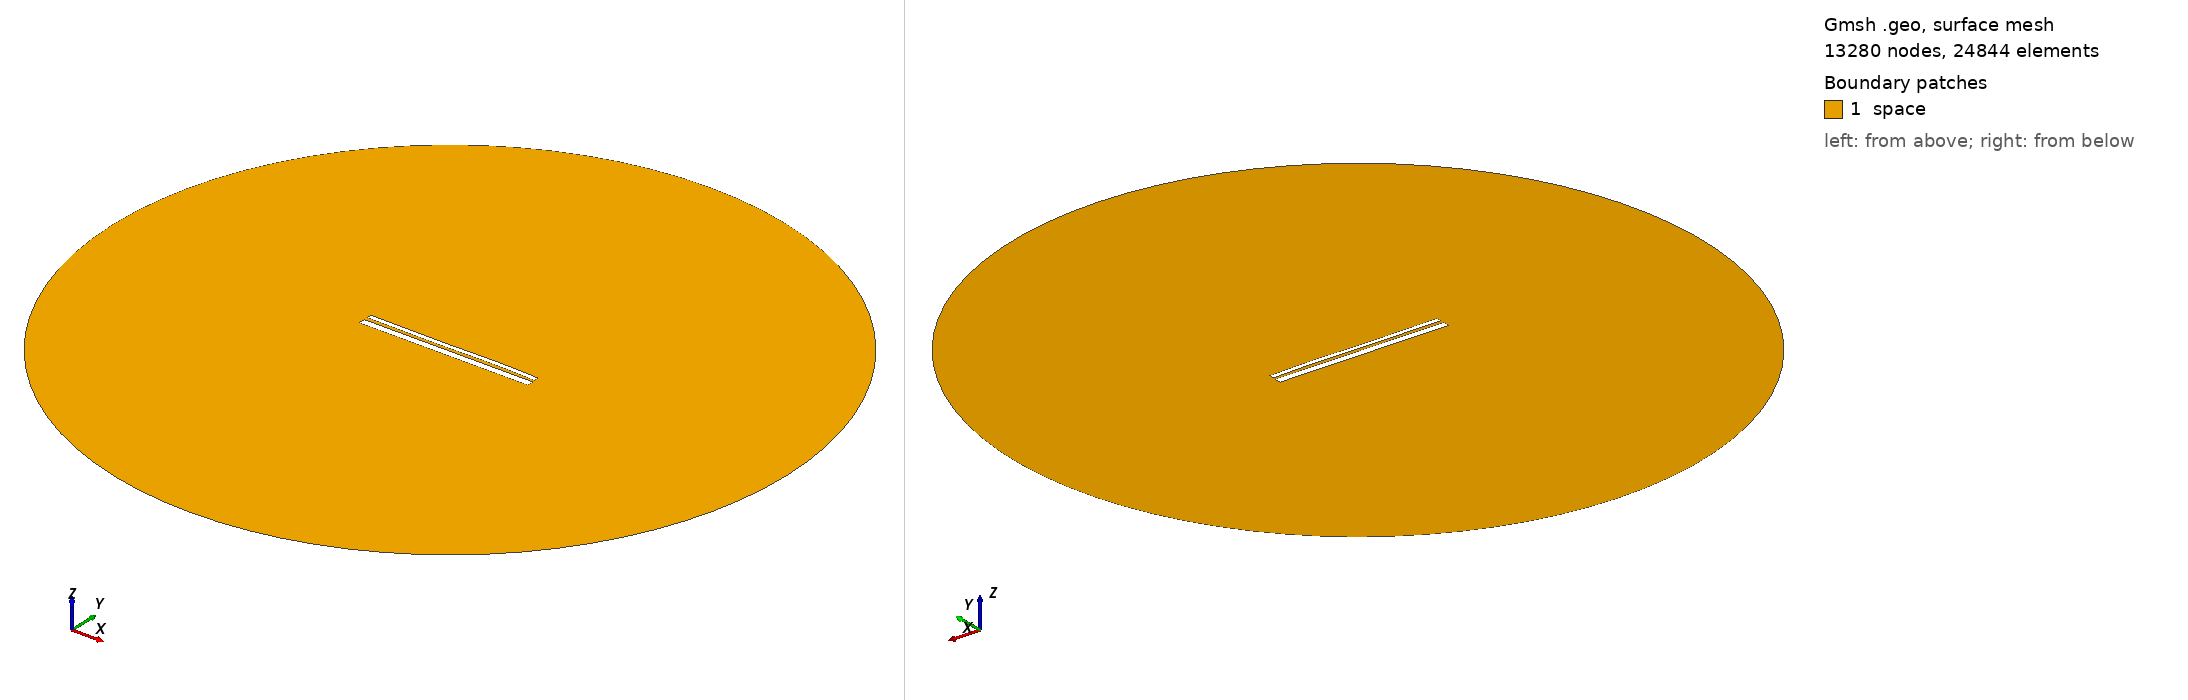

Gmsh geometry script, surface-meshed: 13280 nodes, 24844 surface elements. Boundary patches (legend numbers): 1 space. Left view from above one corner, right view from below the opposite corner. Legend entries are the model's physical surfaces. The drawing asked Gmsh for element sizes between 1% and 20% of the model's largest extent; the script's own settings can give other sizes.

=== 12554.geo (drawn) ===
//---------------------------------------
// Geometry kernel
//---------------------------------------

SetFactory("OpenCASCADE");



//---------------------------------------
// Parameters of the geometry
//---------------------------------------

// Overetch of the upper plate
overetch = 0.5;

// Distance between the plates
distance = 1.5;

// Discretization over the x axis (for the deformation)
nx = 50; 

// Length of the plate
L = 100 - overetch; 

// Number of modes
n = 4; 

// 1st mode coefficient
coeff(1) = -0.15;
beta(1) = 0.596864 * 3.1415926535 / L;

// 2nd mode coefficient
coeff(2) = 0.0;
beta(2) = 1.49418 * 3.1415926535 / L;

// 3rd mode coefficient
coeff(3) = -0.15;
beta(3) = 2.50025 * 3.1415926535 / L;

// 4th mode coefficient
coeff(4) = 0.07499999999999998;
beta(4) = 3.49999 * 3.1415926535 / L;



//---------------------------------------
// Upper plate (deformed rectangle)
//---------------------------------------

// Coordiantes of the upper plate
xmin = -50;
xmax = 50 - overetch;

// Height of the upper plate
yheight = 4 - 2 * overetch;

// Indexes of the points
UpperID[] = {};
LowerID[] = {};
LeftID[] = {};
RightID[] = {};

// Point index
p = 1;

// Horizontal edges
For i In {1:nx}
    x = xmin + (i-1)*(xmax - xmin)/(nx-1);

    y_bottom = distance / 2 + overetch;
    For j In {1:n}
        C = (Cosh(beta(j)*L) + Cos(beta(j)*L)) / (Sinh(beta(j)*L) + Sin(beta(j)*L));
        y_bottom  = y_bottom + coeff(j) * (Cosh(beta(j)*(x+50)) - Cos(beta(j)*(x+50)) - C * (Sinh(beta(j)*(x+50)) - Sin(beta(j)*(x+50))));
    EndFor

    y_top = y_bottom + yheight;

    Point(p) = {x, y_top, 0, 1.0};
    UpperID[i] = p;
    p = p + 1;

    Point(p) = {x, y_bottom, 0, 1.0};
    LowerID[i] = p;
    p = p + 1;
EndFor

// Create point lists
UpperPts[] = {}; LowerPts[] = {};
For i In {1:nx}
  UpperPts[] += {UpperID[i]};
  LowerPts[] += {LowerID[i]};
EndFor

// Build splines
Spline(1) = {UpperPts[]};
Spline(2) = {LowerPts[]};
Line(3) = {LowerPts[nx-1], UpperPts[nx-1]};
Line(4) = {LowerPts[0], UpperPts[0]};

// Build the plane surface
Curve Loop(1) = {2, 3, -1, -4};
Plane Surface(1) = {1};



//---------------------------------------
// Lower plate (rectangle)
//---------------------------------------

// Vertices
Point(1001) = {-50, -1, 0, 1.0};
Point(1002) = { 50, -1, 0, 1.0};
Point(1003) = { 50,  -5, 0, 1.0};
Point(1004) = {-50,  -5, 0, 1.0};

// Edges
Line(5) = {1001, 1002};
Line(6) = {1002, 1003};
Line(7) = {1003, 1004};
Line(8) = {1004, 1001};

// Plane surface
Line Loop(2) = {5, 6, 7, 8};
Plane Surface(2) = {2}; 



//---------------------------------------
// Outer (fictious) boundary
//---------------------------------------

// Points
Point(1005) = {0, 0, 0};       // Center
Point(1006) = {200, 0, 0};     // Start point
Point(1007) = {0, 200, 0};     // 90 degrees
Point(1008) = {-200, 0, 0};    // 180 degrees
Point(1009) = {0, -200, 0};    // 270 degrees

// Circle arcs (each needs start, center, end)
Circle(9) = {1006, 1005, 1007};
Circle(10) = {1007, 1005, 1008};
Circle(11) = {1008, 1005, 1009};
Circle(12) = {1009, 1005, 1006};

// Plane surface for the entire domain
Curve Loop(3) = {9, 10, 11, 12};
Surface(3) = {3};

// Subtract the plates from the whole domain to obtain the actual domain where we want to solve the equations
BooleanDifference{ Surface{3}; Delete; }{ Surface{1}; Surface{2}; Delete; }




//---------------------------------------
// Transfinite Lines/Curves
//---------------------------------------

// Set the number of points on the boundaries
r = 7;

// Plates
Transfinite Curve {1, 2} = 50*r Using Progression 1;
Transfinite Curve {3, 4} = 2*r Using Progression 1;
Transfinite Line {5, 7} = 50*r Using Progression 1;
Transfinite Line {6, 8} = 2*r Using Progression 1;

// Outer boundary
Transfinite Line {9, 10, 11, 12} = 20 Using Progression 1;



//---------------------------------------
// Physical groups
//---------------------------------------                

// Physical curves (boundaries)
Physical Line("force_segment", 10) = {2};
Physical Line("upper_plate", 11) = {1, 3, 4};
Physical Line("lower_plate", 12) = {5, 6, 7, 8};
Physical Line("boundary", 20) = {9, 10, 11, 12};

// Physical Surfaces
Physical Surface("space", 30) = {3};



//---------------------------------------
// 6. Generate the Mesh
//---------------------------------------

// 2D mesh generation
Mesh 2;
